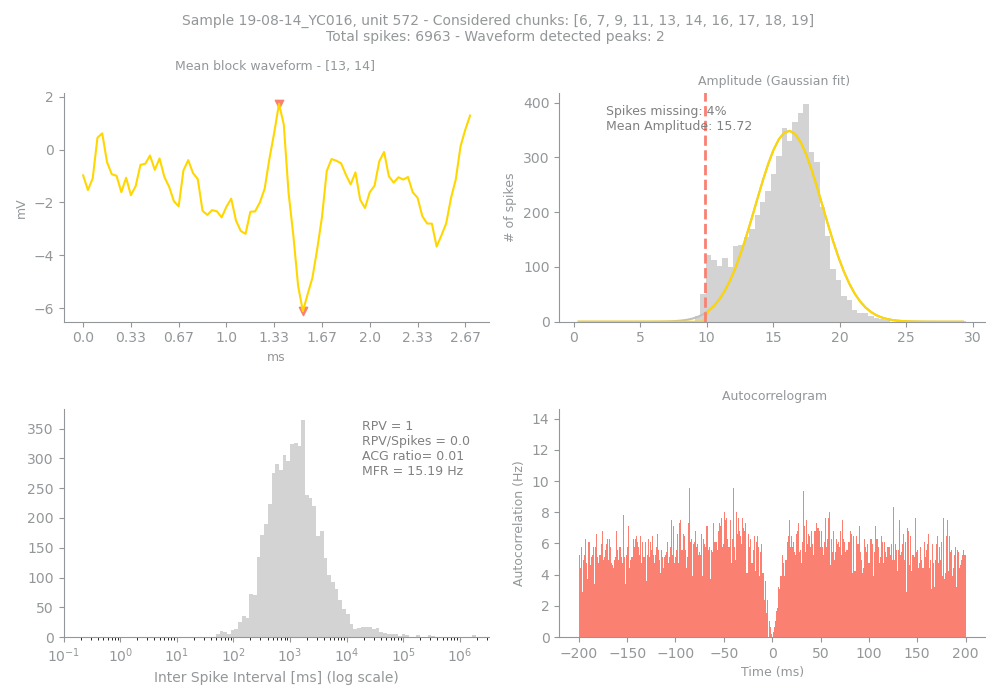

Data behind this chart, as committed beside it:
Sample, Unit, PeakChUnit, SpikesUnit, GoodChunks, GoodChunksList, WvfChunks, WvfChunksList, SpikesBlock, PercMissingSpikesBlock, MFRBlockHz, MeanAmpBlock, RPVBlock, FpBlockFancy, FpBlockSimple, ACGViolationRatio, WvfPeaksBlock, PeaksBlock_x, PeaksBlock_y, BigPkNegBlock
19-08-14_YC016, 572, 237, 6963, 10, [6, 7, 9, 11, 13, 14, 16, 17, 18, 19], 2, [13, 14], 5574, 4, 15.19, 15.72, 1, 0.01, 0.0, 0.01, 2, [41, 46], [1.7296852, -6.1088996], 1
